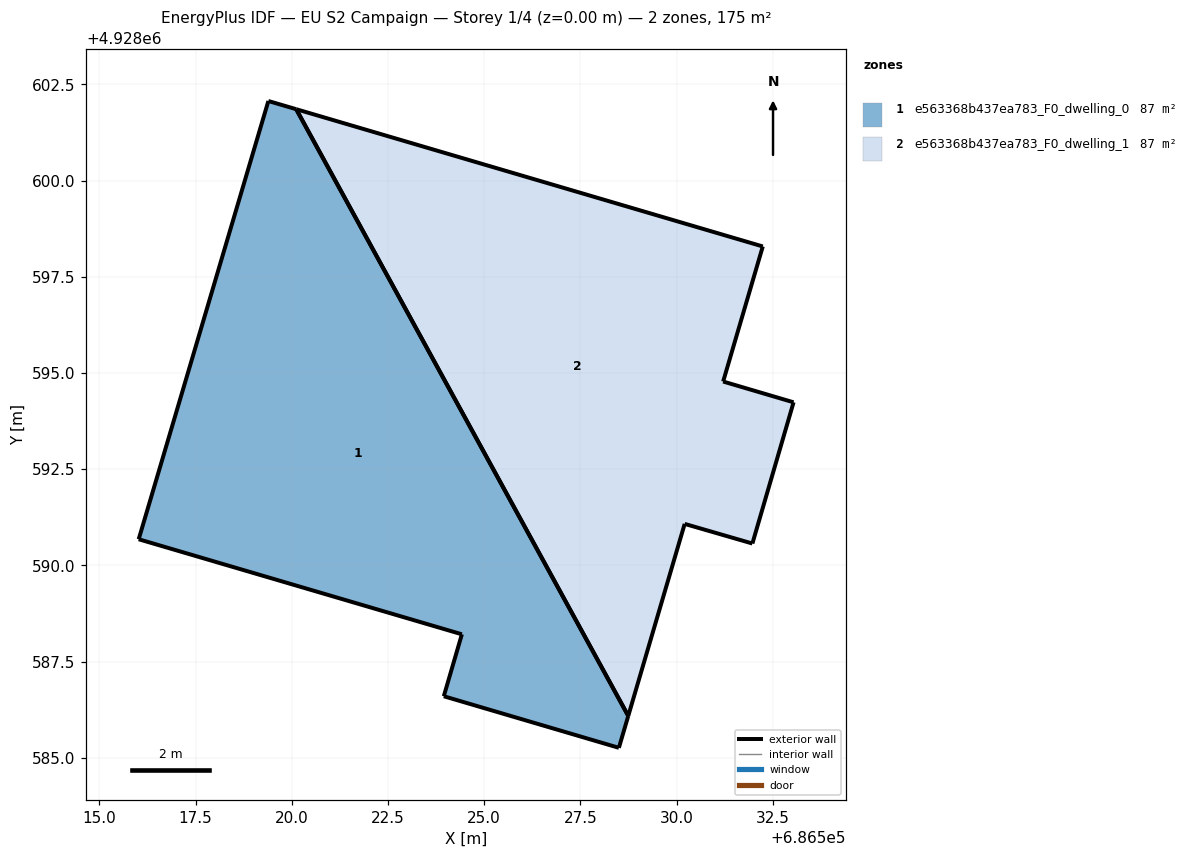
=== STOREY PLAN SPEC (per zone: floor XY polygon, exterior-wall plan segments, windows/doors) ===
zone 1: e563368b437ea783_F0_dwelling_0  (87.4 m²)
  floor: (686528.50, 4928585.26) (686528.75, 4928586.09) (686520.12, 4928601.86) (686519.39, 4928602.07) (686516.02, 4928590.68) (686524.42, 4928588.21) (686523.95, 4928586.60)
  exterior wall: (686524.42, 4928588.21) – (686516.02, 4928590.68)  [8.8 m]
  exterior wall: (686516.02, 4928590.68) – (686519.39, 4928602.07)  [11.9 m]
  exterior wall: (686519.39, 4928602.07) – (686520.12, 4928601.86)  [0.8 m]
  exterior wall: (686528.75, 4928586.09) – (686528.50, 4928585.26)  [0.9 m]
  exterior wall: (686528.50, 4928585.26) – (686523.95, 4928586.60)  [4.7 m]
  exterior wall: (686523.95, 4928586.60) – (686524.42, 4928588.21)  [1.7 m]
  exterior wall: (686520.12, 4928601.86) – (686528.75, 4928586.09)  [18.0 m]
zone 2: e563368b437ea783_F0_dwelling_1  (87.4 m²)
  floor: (686528.75, 4928586.09) (686530.21, 4928591.08) (686531.97, 4928590.57) (686533.04, 4928594.24) (686531.21, 4928594.78) (686532.24, 4928598.29) (686520.12, 4928601.86)
  exterior wall: (686531.97, 4928590.57) – (686530.21, 4928591.08)  [1.8 m]
  exterior wall: (686530.21, 4928591.08) – (686528.75, 4928586.09)  [5.2 m]
  exterior wall: (686520.12, 4928601.86) – (686532.24, 4928598.29)  [12.6 m]
  exterior wall: (686532.24, 4928598.29) – (686531.21, 4928594.78)  [3.7 m]
  exterior wall: (686531.21, 4928594.78) – (686533.04, 4928594.24)  [1.9 m]
  exterior wall: (686533.04, 4928594.24) – (686531.97, 4928590.57)  [3.8 m]
  exterior wall: (686528.75, 4928586.09) – (686520.12, 4928601.86)  [18.0 m]

=== DERIVED (storey summary) ===
Building: EU S2 Campaign
Storey: 1 of 4  (floor level z = 0.00 m)
Storey gross floor area: 174.9 m²
Zones on this storey: 2
  - e563368b437ea783_F0_dwelling_0: floor 87.4 m²; exterior wall 46.6 m (139.9 m²); WWR 0.0%
  - e563368b437ea783_F0_dwelling_1: floor 87.4 m²; exterior wall 47.0 m (141.1 m²); WWR 0.0%
Zone adjacency: (none detected)